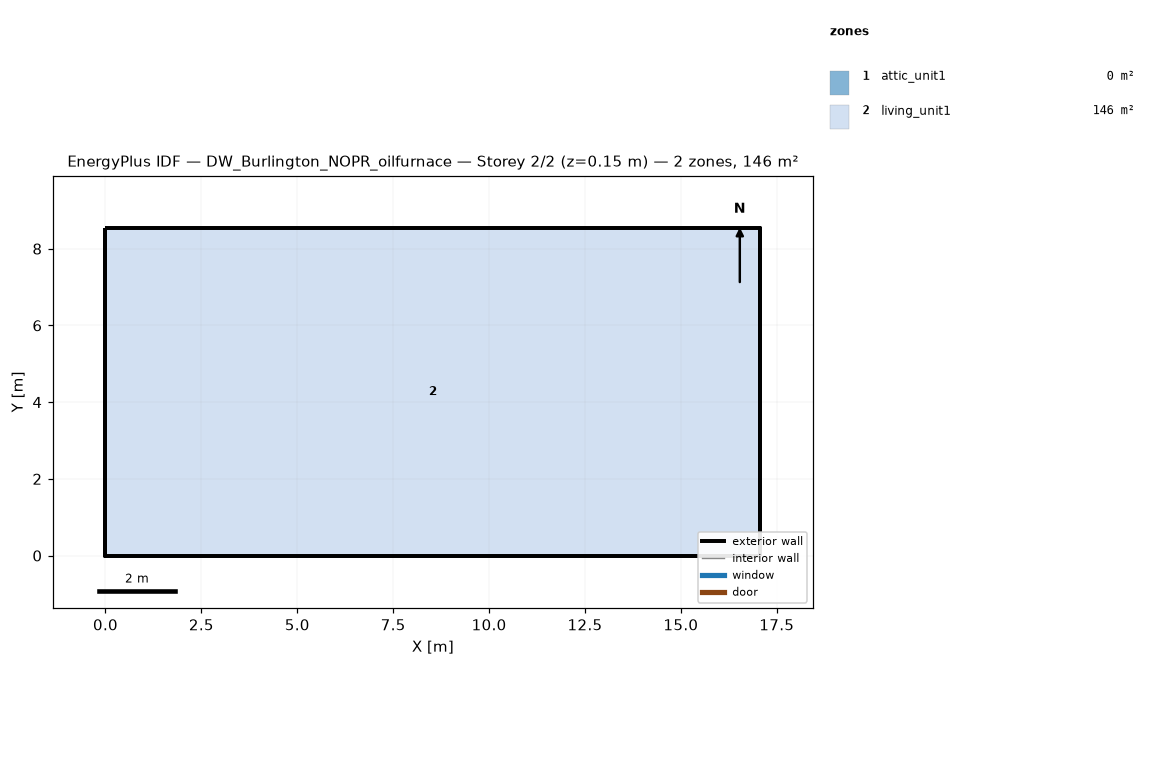
=== STOREY PLAN SPEC (per zone: floor XY polygon, exterior-wall plan segments, windows/doors) ===
zone 1: attic_unit1  (0.0 m²)
  exterior wall: (17.07, 0.00) – (17.07, 8.54) – (17.07, 4.27)  [12.8 m]
  exterior wall: (0.00, 8.54) – (0.00, 0.00) – (0.00, 4.27)  [12.8 m]
zone 2: living_unit1  (145.7 m²)
  floor: (0.00, 0.00) (0.00, 8.54) (17.07, 8.54) (17.07, 0.00)
  exterior wall: (0.00, 0.00) – (17.07, 0.00)  [17.1 m]
  exterior wall: (17.07, 0.00) – (17.07, 8.54)  [8.5 m]
  exterior wall: (17.07, 8.54) – (0.00, 8.54)  [17.1 m]
  exterior wall: (0.00, 8.54) – (0.00, 0.00)  [8.5 m]

=== DERIVED (storey summary) ===
Building: DW_Burlington_NOPR_oilfurnace
Storey: 2 of 2  (floor level z = 0.15 m)
Storey gross floor area: 145.7 m²
Zones on this storey: 2
  - attic_unit1: floor 0.0 m²; exterior wall 25.6 m (5.7 m²); WWR 0.0%
  - living_unit1: floor 145.7 m²; exterior wall 51.2 m (117.1 m²); WWR 0.0%
Zone adjacency: (none detected)